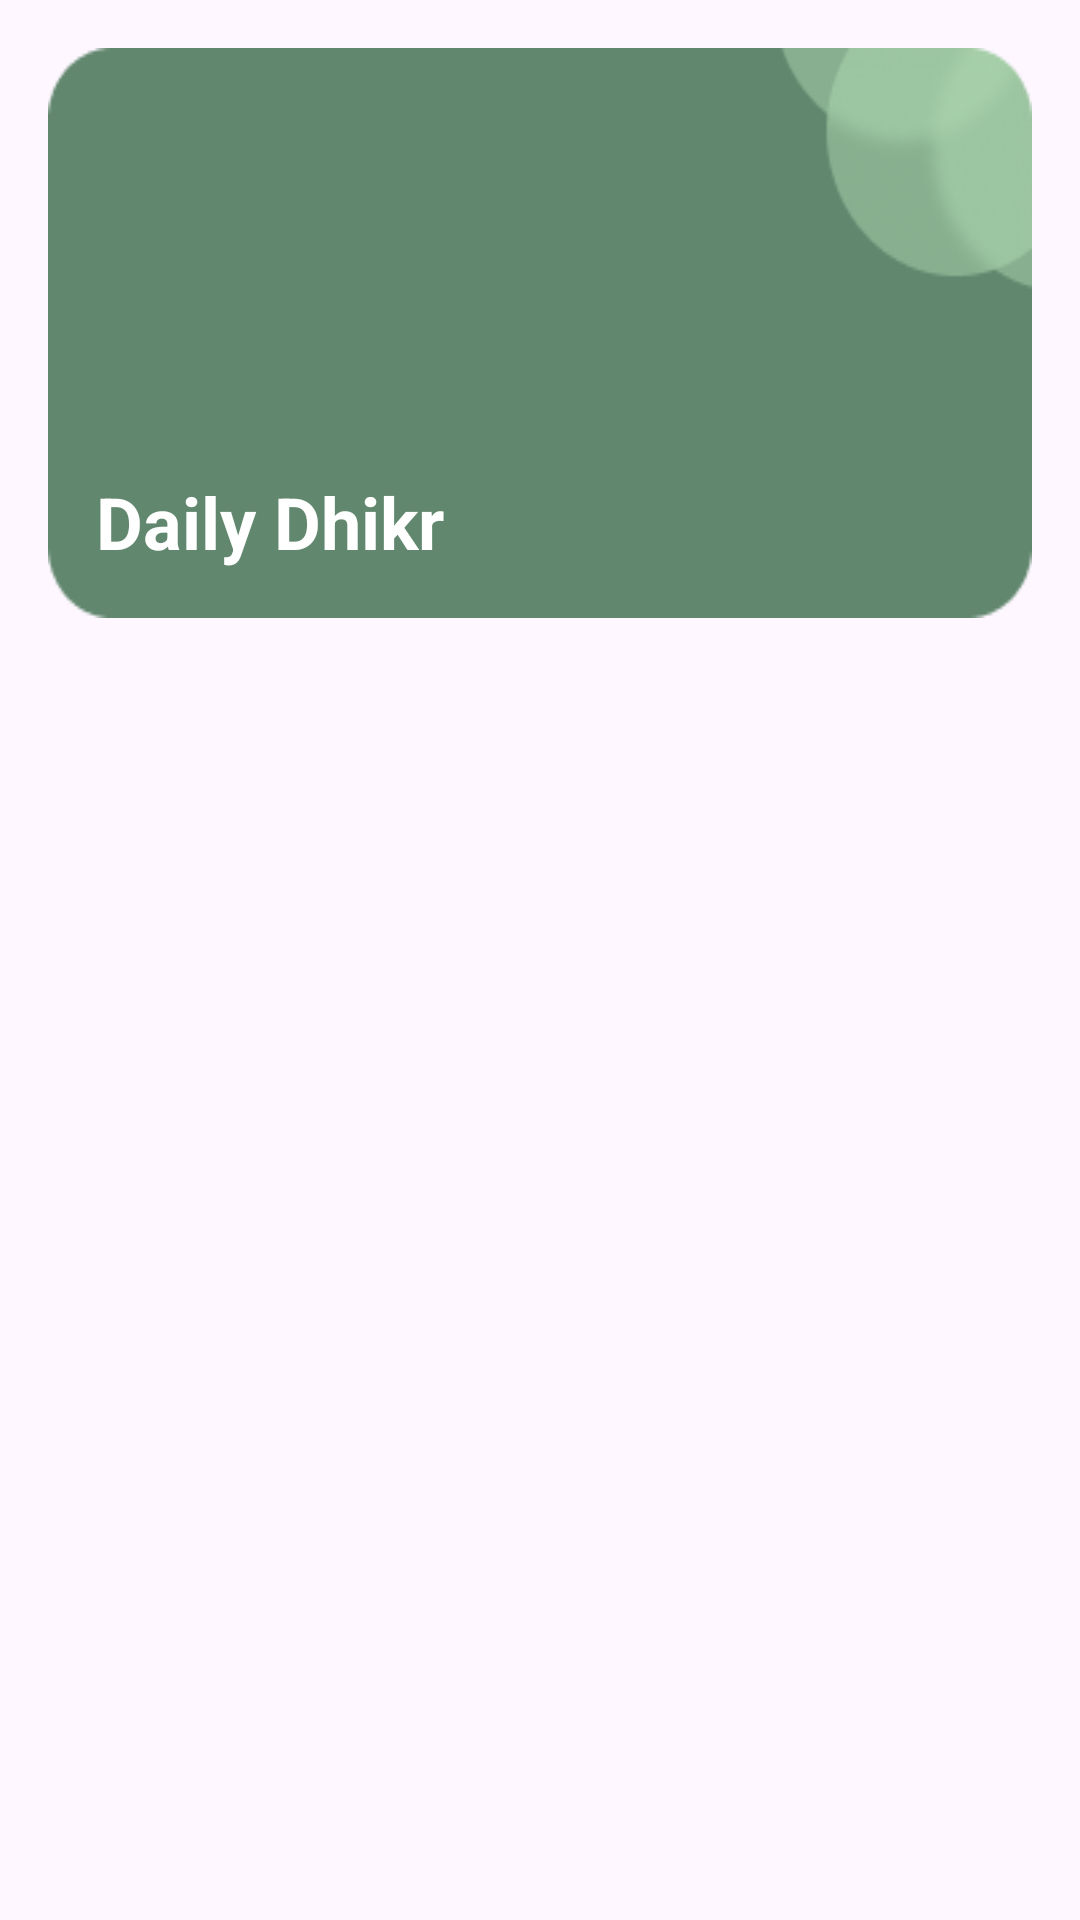

This screen was rendered from an Android layout file. Write that file and the resources it references.
<!-- AndroidManifest.xml: activity theme Theme.DhikrEase.actionbar -->
<!-- res/layout/activity_daily_dhikr.xml -->
<?xml version="1.0" encoding="utf-8"?>
<RelativeLayout xmlns:android="http://schemas.android.com/apk/res/android"
    xmlns:app="http://schemas.android.com/apk/res-auto"
    xmlns:tools="http://schemas.android.com/tools"
    android:layout_width="match_parent"
    android:layout_height="match_parent"
    tools:context=".ui.QauliyahDhikrActivity"
    android:padding="16dp">

    <TextView
        android:id="@+id/tv_txt_daily"
        android:layout_width="match_parent"
        android:layout_height="wrap_content"
        android:layout_alignParentTop="true"
        android:layout_marginBottom="16dp"
        android:background="@drawable/bg_menu"
        android:gravity="bottom"
        android:paddingStart="16dp"
        android:paddingEnd="16dp"
        android:paddingBottom="16dp"
        android:text="Daily Dhikr"
        android:textColor="@color/white"
        android:textSize="24sp"
        android:textStyle="bold" />


    <androidx.recyclerview.widget.RecyclerView
        android:id="@+id/rv_daily_dhikr"
        android:layout_width="match_parent"
        android:layout_height="wrap_content"
        tools:listitem="@layout/row_item_dzikir_doa"
        android:layout_below="@+id/tv_txt_daily" />

</RelativeLayout>
<!-- res/layout/row_item_dzikir_doa.xml (included above) -->
<?xml version="1.0" encoding="utf-8"?>
<LinearLayout xmlns:android="http://schemas.android.com/apk/res/android"
    android:layout_width="match_parent"
    android:layout_height="wrap_content"
    android:layout_marginBottom="16dp"
    android:background="@drawable/bg_item"
    android:orientation="vertical">


    <TextView
        android:id="@+id/tv_desc"
        android:layout_width="match_parent"
        android:layout_height="wrap_content"
        android:background="@drawable/bg_blue_gray"
        android:fontFamily="sans-serif"
        android:paddingStart="16dp"
        android:paddingTop="16dp"
        android:paddingEnd="16dp"
        android:paddingBottom="16dp"
        android:textColor="@color/white"
        android:textSize="16sp"
        android:textStyle="bold" />


    <TextView
        android:id="@+id/tv_lafaz"
        android:layout_width="match_parent"
        android:layout_height="wrap_content"
        android:layout_marginBottom="16dp"
        android:fontFamily="@font/arabic_arihna"
        android:paddingStart="16dp"
        android:paddingTop="8dp"
        android:paddingEnd="16dp"
        android:textColor="@color/white"
        android:textSize="20sp"
        android:textStyle="bold" />


    <TextView
        android:id="@+id/tv_terjemah"
        android:layout_width="match_parent"
        android:layout_height="wrap_content"
        android:fontFamily="sans-serif"
        android:paddingStart="16dp"
        android:paddingEnd="16dp"
        android:paddingBottom="16dp"
        android:textColor="@color/white"
        android:textSize="16sp"
        android:textStyle="italic" />
</LinearLayout>
<!-- resources referenced by this layout -->
<resources>
  <color name="white">#FFFFFFFF</color>
  <!-- drawable bg_blue_gray (drawable) -->
  <?xml version="1.0" encoding="utf-8"?>
  <shape xmlns:android="http://schemas.android.com/apk/res/android"
      android:shape="rectangle">
  
      <solid android:color="@color/green" />
  
      <corners
          android:topLeftRadius="15dp"
          android:topRightRadius="15dp" />
  </shape>
  <!-- drawable bg_item (drawable) -->
  <?xml version="1.0" encoding="utf-8"?>
  <shape xmlns:android="http://schemas.android.com/apk/res/android"
      android:shape="rectangle">
  
      <corners android:radius="15dp" />
      <solid android:color="@color/green_dark" />
  </shape>
  <!-- drawable bg_menu: png bitmap (drawable, 6384 bytes) -->
  <style name="Theme.DhikrEase.actionbar" parent="Theme.Material3.DayNight" />
  <color name="green">#61876E</color>
  <color name="green_dark">#345941</color>
</resources>
